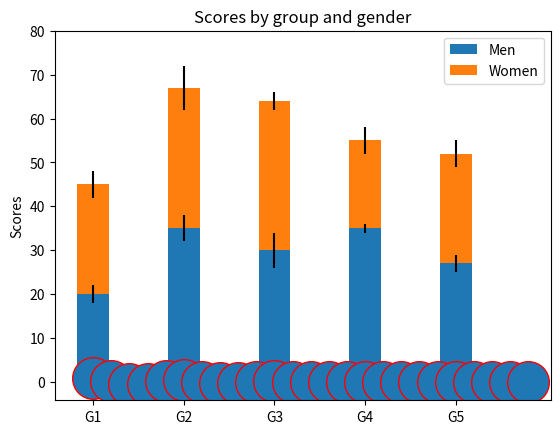

This chart was generated by the following Python code:
# -*- coding: utf-8 -*-
"""
Created on Thu Feb  7 12:40:15 2019

[redacted]
"""

'''
import pandas as pd
from ggplot import *
meat_lng = pd.melt(meat[['date','beef','pork','broilers']],id_vars='date')
ggplot(aes(x='date',y='value',color='variable'),date=meat_lng)+ geom_point(color='red')
'''
import matplotlib.pyplot as plt
import numpy as np


def f(t):
    'A damped exponential'
    s1 = np.cos(2 * np.pi * t)
    e1 = np.exp(-t)
    return s1 * e1


t1 = np.arange(0.0, 5.0, .2)

l = plt.plot(t1, f(t1), 'ro')
plt.setp(l, markersize=30)
plt.setp(l, markerfacecolor='C0')

plt.show()


N = 5
menMeans = (20, 35, 30, 35, 27)
womenMeans = (25, 32, 34, 20, 25)
menStd = (2, 3, 4, 1, 2)
womenStd = (3, 5, 2, 3, 3)
ind = np.arange(N)    # the x locations for the groups
width = 0.35       # the width of the bars: can also be len(x) sequence

p1 = plt.bar(ind, menMeans, width, yerr=menStd)
p2 = plt.bar(ind, womenMeans, width,
             bottom=menMeans, yerr=womenStd)

plt.ylabel('Scores')
plt.title('Scores by group and gender')
plt.xticks(ind, ('G1', 'G2', 'G3', 'G4', 'G5'))
plt.yticks(np.arange(0, 81, 10))
plt.legend((p1[0], p2[0]), ('Men', 'Women'))

plt.show()


